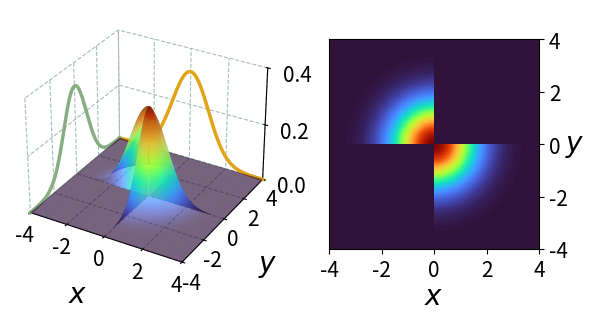

Write the Python code that produced this figure. (Note: this script raises an exception after producing the figure.)
#%%
from pathlib import Path
path = Path('./normal_2d/')
path.mkdir(exist_ok=True)
import matplotlib.pyplot as plt
import numpy as np
from matplotlib.animation import FuncAnimation
import matplotlib.gridspec as gridspec
from scipy.stats import multivariate_normal as mn
# %%
plt.rcParams['grid.color'] = '#A8BDB7'
plt.rcParams['grid.linestyle'] = '--'
plt.rcParams['text.latex.preamble'] = r'\usepackage{{amsmath}}'
plt.rcParams['xtick.labelsize']=15
plt.rcParams['ytick.labelsize']=15

class UpdateFigure:
    def __init__(self, ax1, ax2,):

        self.colors = dict(
            blue        = '#375492',
            green       = '#88E685',
            dark_green  = '#00683B',
            red         = '#93391E',
            pink        = '#E374B7',
            purple      = '#A268B4',
            black       = '#000000',
        )
        self.cm = plt.cm.turbo
        # ====================
        # config data
        # ====================
        self.mean = np.zeros(2)
        self.cov = np.eye(2)
        self.xx, self.yy = np.meshgrid(np.linspace(-4,4,401), np.linspace(-4,4,401))
        xysurf = mn.pdf(np.dstack((self.xx,self.yy)), self.mean, self.cov)*2
        xysurf[self.xx*self.yy>0] = 0
        self.vmin, self.vmax = 0, np.max(xysurf)

        # ====================
        # plot 3d surface
        # ====================
        self.surf = ax1.plot_surface(self.xx, self.yy, xysurf, cmap=self.cm,
                        rstride=1, cstride=1, vmin=self.vmin, vmax=self.vmax)
        ax1.view_init(10, None)

        ax1.set_xlabel(r'$x$', fontsize=20, labelpad=8)
        ax1.set_ylabel(r'$y$', fontsize=20, labelpad=8)
        ax1.tick_params(axis='x', which='major', pad=-2)
        ax1.tick_params(axis='y', which='major', pad=-2)
        ax1.tick_params(axis='z', which='major', pad=5)
        ax1.zaxis.set_rotate_label(False)
        # ax1.set_zlabel(r'$f(y)$', rotation=0, fontsize=20)
        xticks=[-4,-2,0,2,4]
        yticks=[-4,-2,0,2,4]
        zticks=[0,.2,.4]
        ax1.set_xticks(xticks)
        ax1.set_yticks(yticks)
        ax1.set_zticks(zticks)
        ax1.set_xlim(xticks[0], xticks[-1])
        ax1.set_ylim(yticks[0], yticks[-1])
        ax1.set_zlim(zticks[0], zticks[-1])
        # ax1.invert_xaxis()
        ax1.xaxis.pane.fill = False
        ax1.yaxis.pane.fill = False
        ax1.zaxis.pane.fill = False
        ax1.xaxis.pane.set_edgecolor('w')
        ax1.yaxis.pane.set_edgecolor('w')
        ax1.zaxis.pane.set_edgecolor('w')
        self.ax1 = ax1

        proj_xz = xysurf.max(0)
        proj_yz = xysurf.max(1)
        xlims=[-4,4]
        ylims=[-4,4]
        ax1.plot(self.xx[0,:], np.ones(self.yy.shape[0])*ylims[1], proj_xz, color='#E0A419', lw=2.5)
        ax1.plot(np.ones(self.xx.shape[0])*xlims[0], self.yy[:,0], proj_yz, color='#88AD80', lw=2.5)

        # ====================
        # draw 2d pcolor
        # ====================
        self.mesh = ax2.pcolormesh(self.xx, self.yy, xysurf, cmap=self.cm, lw=0)
        ax2.yaxis.tick_right()
        ax2.yaxis.set_label_position('right')
        ax2.axis('scaled')
        ax2.set_xticks([-4,-2,0,2,4])
        ax2.set_yticks([-4,-2,0,2,4])
        ax2.set_xlabel(r'$x$', fontsize=20, labelpad=0)
        ax2.set_ylabel(r'$y$', fontsize=20, rotation=0, va='center', labelpad=5)

        self.dangle = 1

    def __call__(self, i):
        self.ax1.view_init(None, -60+i*self.dangle)
        return [self.surf,]

fig = plt.figure(figsize=(6,3))
spec = gridspec.GridSpec(1, 2, 
    left=0.00, right=0.92, top=1, bottom=0.10, 
    wspace=0.1,
    width_ratios=[6,4], figure=fig)
ax1 = fig.add_subplot(spec[0], projection='3d')
ax2 = fig.add_subplot(spec[1])

# create a figure updater
nframes=360
ud = UpdateFigure(ax1, ax2)
# user FuncAnimation to generate frames of animation
anim = FuncAnimation(fig, ud, frames=nframes+1, blit=True)
# save animation as *.mp4
anim.save(path/'2d_gaussian_rotate.mp4', fps=24, dpi=200, codec='libx264', bitrate=-1, extra_args=['-pix_fmt', 'yuv420p'])
# %%
